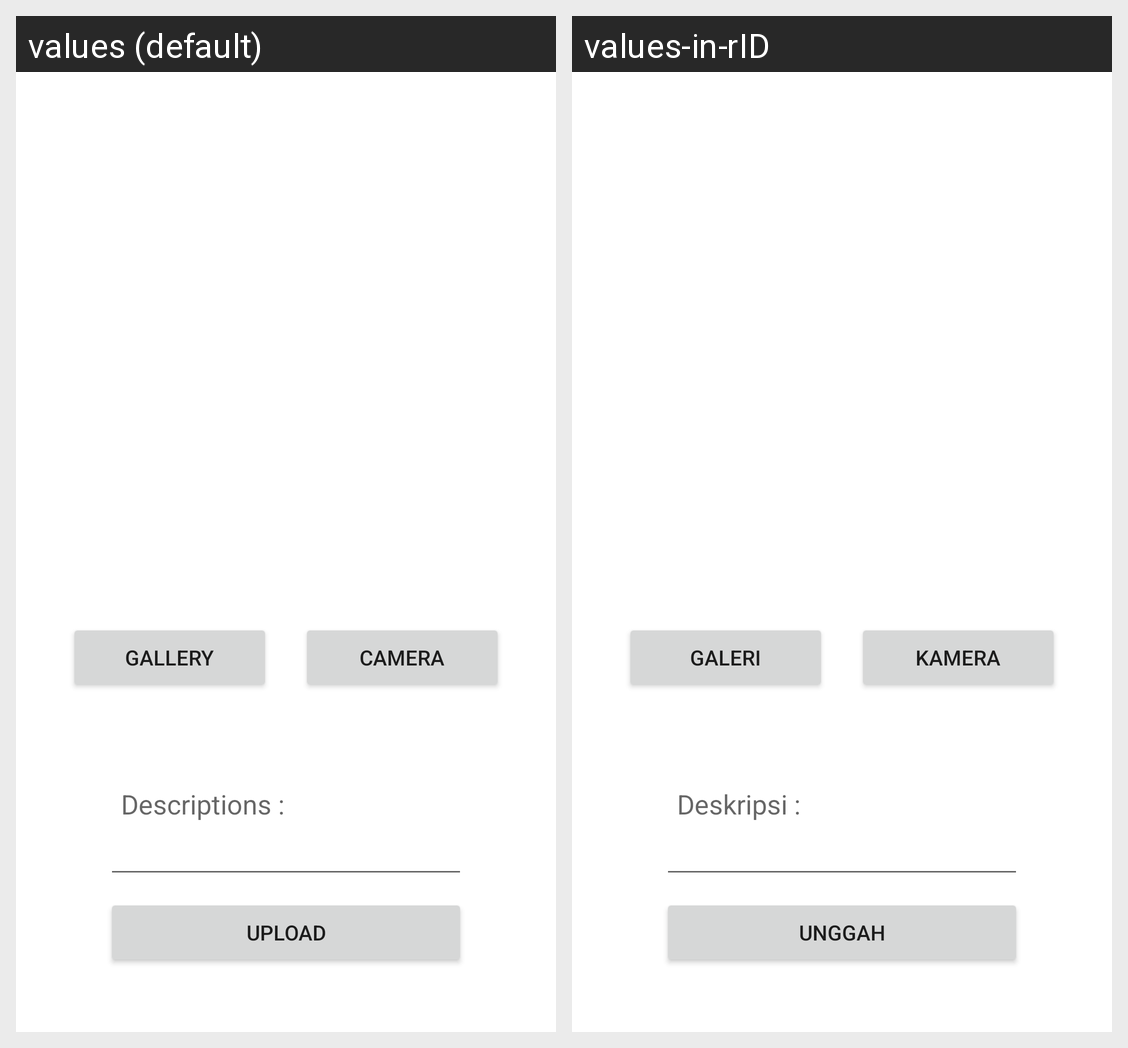

For this localized Android screen grid, give each drawn string resource with its value in every locale shown.
Android screen res/layout/activity_add_story.xml rendered under 2 locales, left to right: values (default), values-in-rID. Device: Nexus 5 (rendered at 1080×1920; each locale shown at half size, 540×960, under a caption strip naming it); theme Theme.SubmissionStoryApp.
Strings drawn on this screen, with the default value and each locale's value (text and hints the layout hard-codes, and strings that could not be matched under every locale, appear in the picture but are not listed):

Descriptions
  values: Descriptions :
  values-in-rID: Deskripsi :

gallery
  values: gallery
  values-in-rID: galeri

camera
  values: camera
  values-in-rID: kamera

upload
  values: upload
  values-in-rID: unggah
